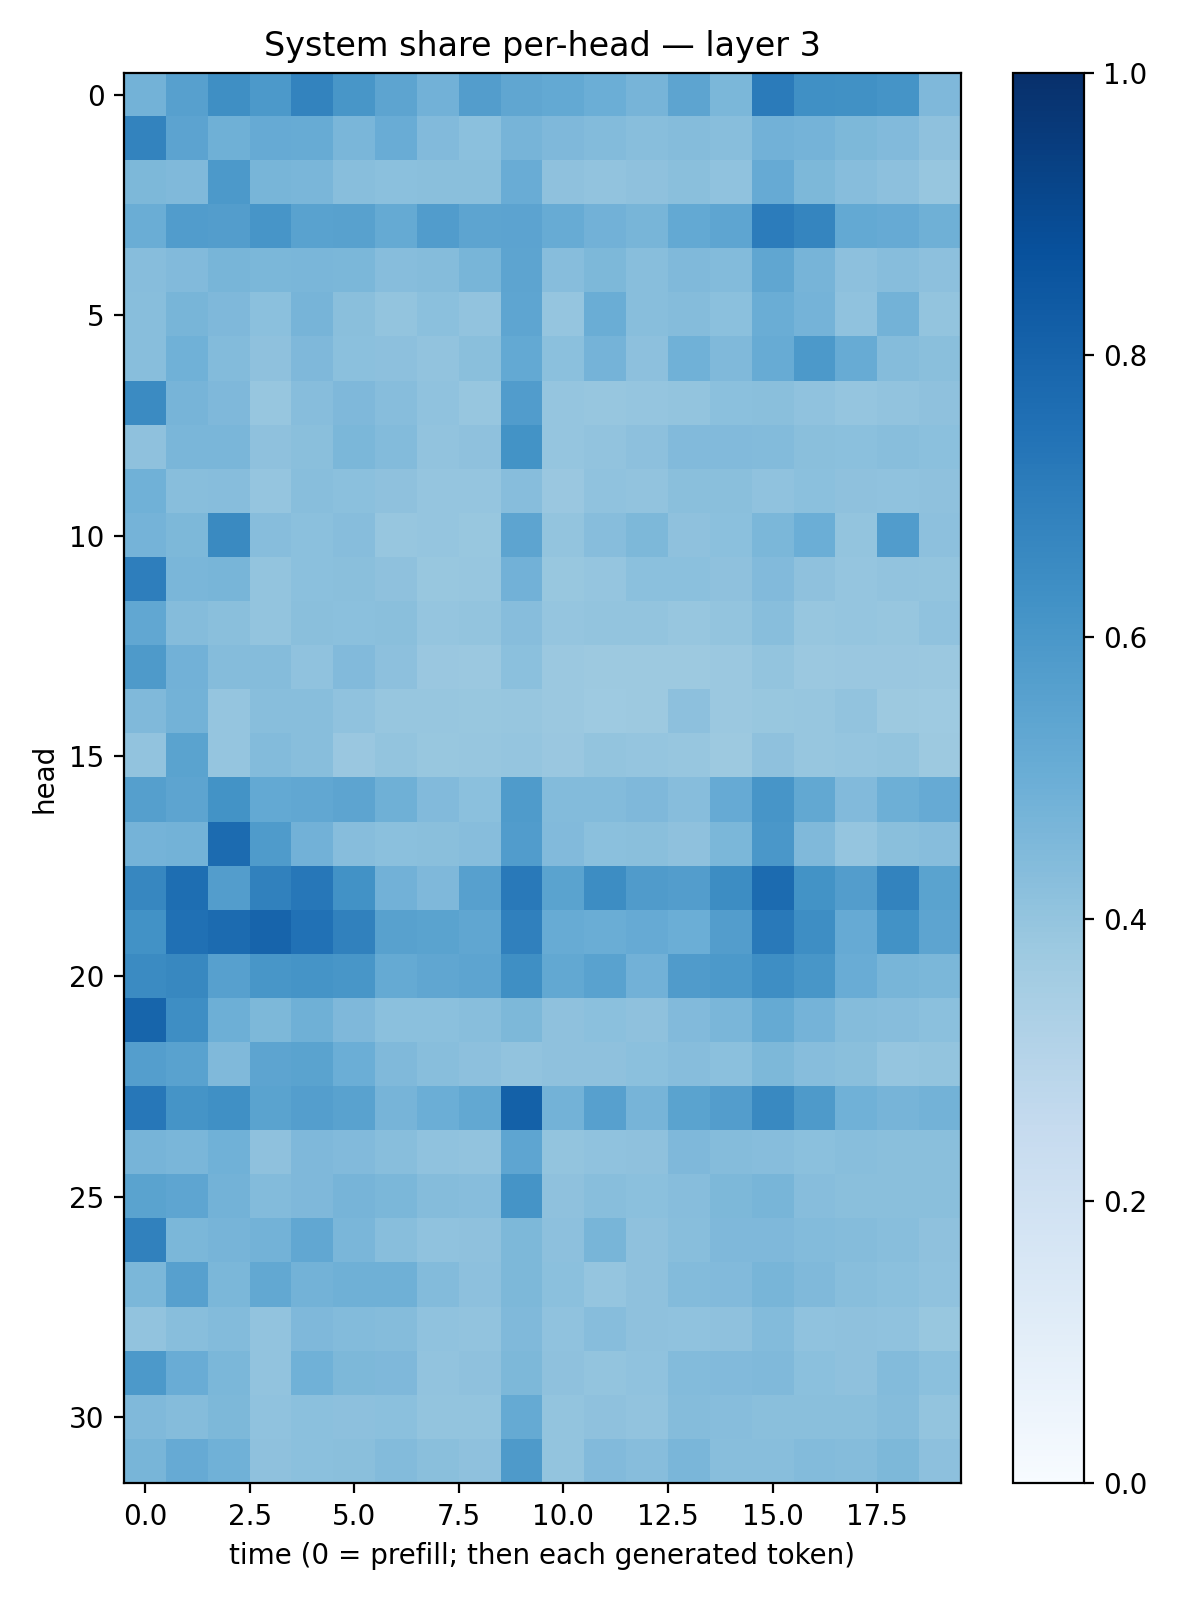

Values plotted in this chart, from the file beside it:
0.4787274, 0.5611594, 0.6350961, 0.59262484, 0.67922324, 0.6034683, 0.5418916, 0.48350292, 0.5703593, 0.5324984, 0.52339673, 0.49680993, 0.46938425, 0.54221743, 0.46046737, 0.7107683, 0.6306918, 0.6272938, 0.6157343, 0.45183873
0.6778, 0.543, 0.4914, 0.5123, 0.5085, 0.4635, 0.506, 0.4425, 0.4205, 0.4692, 0.452, 0.4414, 0.4273, 0.4374, 0.4269, 0.4832, 0.4747, 0.457, 0.4453, 0.4102
0.4563, 0.4488, 0.5904, 0.4669, 0.4613, 0.4284, 0.4212, 0.4223, 0.4224, 0.5043, 0.413, 0.4044, 0.4105, 0.4242, 0.4072, 0.5153, 0.454, 0.4318, 0.4174, 0.393
0.5003, 0.5743, 0.5724, 0.6073, 0.5517, 0.5583, 0.5191, 0.5742, 0.5402, 0.5467, 0.5107, 0.484, 0.467, 0.52, 0.5387, 0.7042, 0.6718, 0.5219, 0.5146, 0.4889
0.4335, 0.4451, 0.4648, 0.4595, 0.4647, 0.4596, 0.4306, 0.4374, 0.465, 0.5403, 0.431, 0.4563, 0.4291, 0.4482, 0.4376, 0.533, 0.4695, 0.4173, 0.4299, 0.4172
0.4295, 0.4654, 0.4499, 0.4197, 0.4708, 0.4232, 0.399, 0.4189, 0.4048, 0.5384, 0.396, 0.5037, 0.4286, 0.4344, 0.4205, 0.5031, 0.4751, 0.4094, 0.4803, 0.4014
0.4274, 0.487, 0.4408, 0.4127, 0.452, 0.4207, 0.4161, 0.404, 0.4231, 0.5213, 0.4189, 0.4735, 0.4161, 0.4851, 0.4455, 0.5084, 0.591, 0.509, 0.4367, 0.4222
0.6497, 0.4709, 0.4528, 0.3945, 0.432, 0.4496, 0.432, 0.41, 0.3909, 0.5752, 0.3982, 0.3908, 0.3973, 0.4017, 0.4203, 0.4256, 0.4076, 0.3954, 0.4048, 0.4119
0.4135, 0.4616, 0.4618, 0.4108, 0.4228, 0.4577, 0.4394, 0.4035, 0.4138, 0.6197, 0.396, 0.4056, 0.4162, 0.4431, 0.4428, 0.4409, 0.4227, 0.4214, 0.4283, 0.4215
0.4869, 0.4277, 0.4336, 0.395, 0.4271, 0.4205, 0.4135, 0.395, 0.3948, 0.4316, 0.3863, 0.408, 0.4047, 0.4223, 0.4249, 0.4068, 0.421, 0.4116, 0.4101, 0.4118
0.4741, 0.4549, 0.6525, 0.4314, 0.4201, 0.4298, 0.3939, 0.3979, 0.3874, 0.5411, 0.4017, 0.4334, 0.4556, 0.4117, 0.4195, 0.4602, 0.4993, 0.4001, 0.5748, 0.4147
0.6958, 0.4615, 0.4665, 0.4007, 0.421, 0.4245, 0.411, 0.3884, 0.3933, 0.4839, 0.3892, 0.3984, 0.4197, 0.4189, 0.4111, 0.4417, 0.4104, 0.3971, 0.4029, 0.4022
0.5275, 0.4368, 0.4241, 0.4018, 0.4241, 0.419, 0.4235, 0.396, 0.3992, 0.43, 0.3955, 0.4023, 0.4016, 0.392, 0.3995, 0.427, 0.3942, 0.3965, 0.3922, 0.4099
0.588, 0.4827, 0.4371, 0.434, 0.409, 0.4453, 0.4162, 0.3838, 0.3812, 0.419, 0.3795, 0.3753, 0.3769, 0.3756, 0.3818, 0.4017, 0.3821, 0.3848, 0.3836, 0.3825
0.4481, 0.4793, 0.3975, 0.4261, 0.4268, 0.4064, 0.3921, 0.3932, 0.3903, 0.3933, 0.3818, 0.3734, 0.3783, 0.4164, 0.3798, 0.3884, 0.3942, 0.4054, 0.3752, 0.3737
0.4042, 0.5479, 0.3977, 0.4378, 0.4285, 0.3866, 0.4019, 0.3887, 0.3943, 0.3977, 0.3863, 0.3992, 0.3957, 0.3942, 0.3769, 0.413, 0.3917, 0.3958, 0.399, 0.3779
0.563, 0.5421, 0.6203, 0.5226, 0.5307, 0.54, 0.4914, 0.4436, 0.4199, 0.5824, 0.4414, 0.4394, 0.4495, 0.4334, 0.5151, 0.6056, 0.5263, 0.4421, 0.4941, 0.5133
0.476, 0.4768, 0.7717, 0.5858, 0.4809, 0.4322, 0.4196, 0.4245, 0.432, 0.5755, 0.4448, 0.4203, 0.4233, 0.414, 0.4577, 0.6006, 0.4465, 0.3975, 0.4225, 0.4314
0.6653, 0.7608, 0.5724, 0.6851, 0.7245, 0.6249, 0.4841, 0.4531, 0.5617, 0.7149, 0.5508, 0.6444, 0.5814, 0.5708, 0.6442, 0.7706, 0.6203, 0.5729, 0.6764, 0.5487
0.6223, 0.7511, 0.7712, 0.7984, 0.7479, 0.687, 0.5583, 0.5479, 0.532, 0.688, 0.509, 0.5029, 0.5133, 0.4975, 0.5726, 0.7175, 0.6376, 0.5144, 0.6222, 0.5418
0.6486, 0.6638, 0.56, 0.605, 0.6167, 0.6028, 0.5166, 0.5348, 0.541, 0.6346, 0.5259, 0.552, 0.4817, 0.5807, 0.5919, 0.6371, 0.6026, 0.5047, 0.4678, 0.4596
0.7931, 0.6378, 0.4943, 0.4546, 0.4898, 0.4523, 0.4193, 0.4203, 0.426, 0.4548, 0.413, 0.4202, 0.4104, 0.4433, 0.4624, 0.5183, 0.4741, 0.4356, 0.4327, 0.4209
0.5693, 0.5545, 0.4473, 0.5409, 0.5496, 0.4968, 0.4471, 0.4282, 0.4163, 0.4049, 0.4119, 0.4108, 0.4196, 0.4335, 0.4194, 0.4534, 0.4307, 0.4222, 0.3981, 0.3993
0.7257, 0.6163, 0.6311, 0.5505, 0.5668, 0.5535, 0.4693, 0.4987, 0.5243, 0.8091, 0.4767, 0.5587, 0.4699, 0.5497, 0.5732, 0.6583, 0.5895, 0.487, 0.4724, 0.478
0.4723, 0.4647, 0.4855, 0.4126, 0.4504, 0.4425, 0.4262, 0.4075, 0.4045, 0.5365, 0.402, 0.4082, 0.412, 0.4501, 0.4348, 0.431, 0.4192, 0.4279, 0.4244, 0.4222
0.5473, 0.5378, 0.4775, 0.44, 0.4528, 0.469, 0.4575, 0.4362, 0.4311, 0.6163, 0.411, 0.4294, 0.4185, 0.4302, 0.4561, 0.4663, 0.4331, 0.4241, 0.4235, 0.4229
0.6869, 0.4588, 0.4692, 0.478, 0.5299, 0.4613, 0.4262, 0.4069, 0.4131, 0.4562, 0.4143, 0.465, 0.4103, 0.4278, 0.4514, 0.45, 0.4392, 0.4358, 0.4284, 0.411
0.4582, 0.5592, 0.4605, 0.524, 0.4787, 0.4906, 0.4883, 0.4404, 0.4164, 0.4563, 0.4196, 0.3954, 0.4121, 0.4379, 0.4422, 0.4686, 0.446, 0.4291, 0.4191, 0.4078
0.4053, 0.4283, 0.4377, 0.4057, 0.4511, 0.4384, 0.4348, 0.4094, 0.4062, 0.446, 0.408, 0.4308, 0.4133, 0.4101, 0.4102, 0.4385, 0.4088, 0.4116, 0.4071, 0.3874
0.5899, 0.5073, 0.4571, 0.4052, 0.4874, 0.455, 0.4506, 0.405, 0.4103, 0.4567, 0.4103, 0.3998, 0.4065, 0.4412, 0.4414, 0.446, 0.4191, 0.4109, 0.4412, 0.42
0.4476, 0.4341, 0.4542, 0.4068, 0.4182, 0.4167, 0.4181, 0.4019, 0.3997, 0.5183, 0.4002, 0.4137, 0.4051, 0.4365, 0.4326, 0.423, 0.4235, 0.4237, 0.4344, 0.4021
0.468, 0.5146, 0.4864, 0.4104, 0.4198, 0.4239, 0.4378, 0.4236, 0.4134, 0.5869, 0.402, 0.4448, 0.4304, 0.4636, 0.4275, 0.4287, 0.4399, 0.4363, 0.4552, 0.4152
